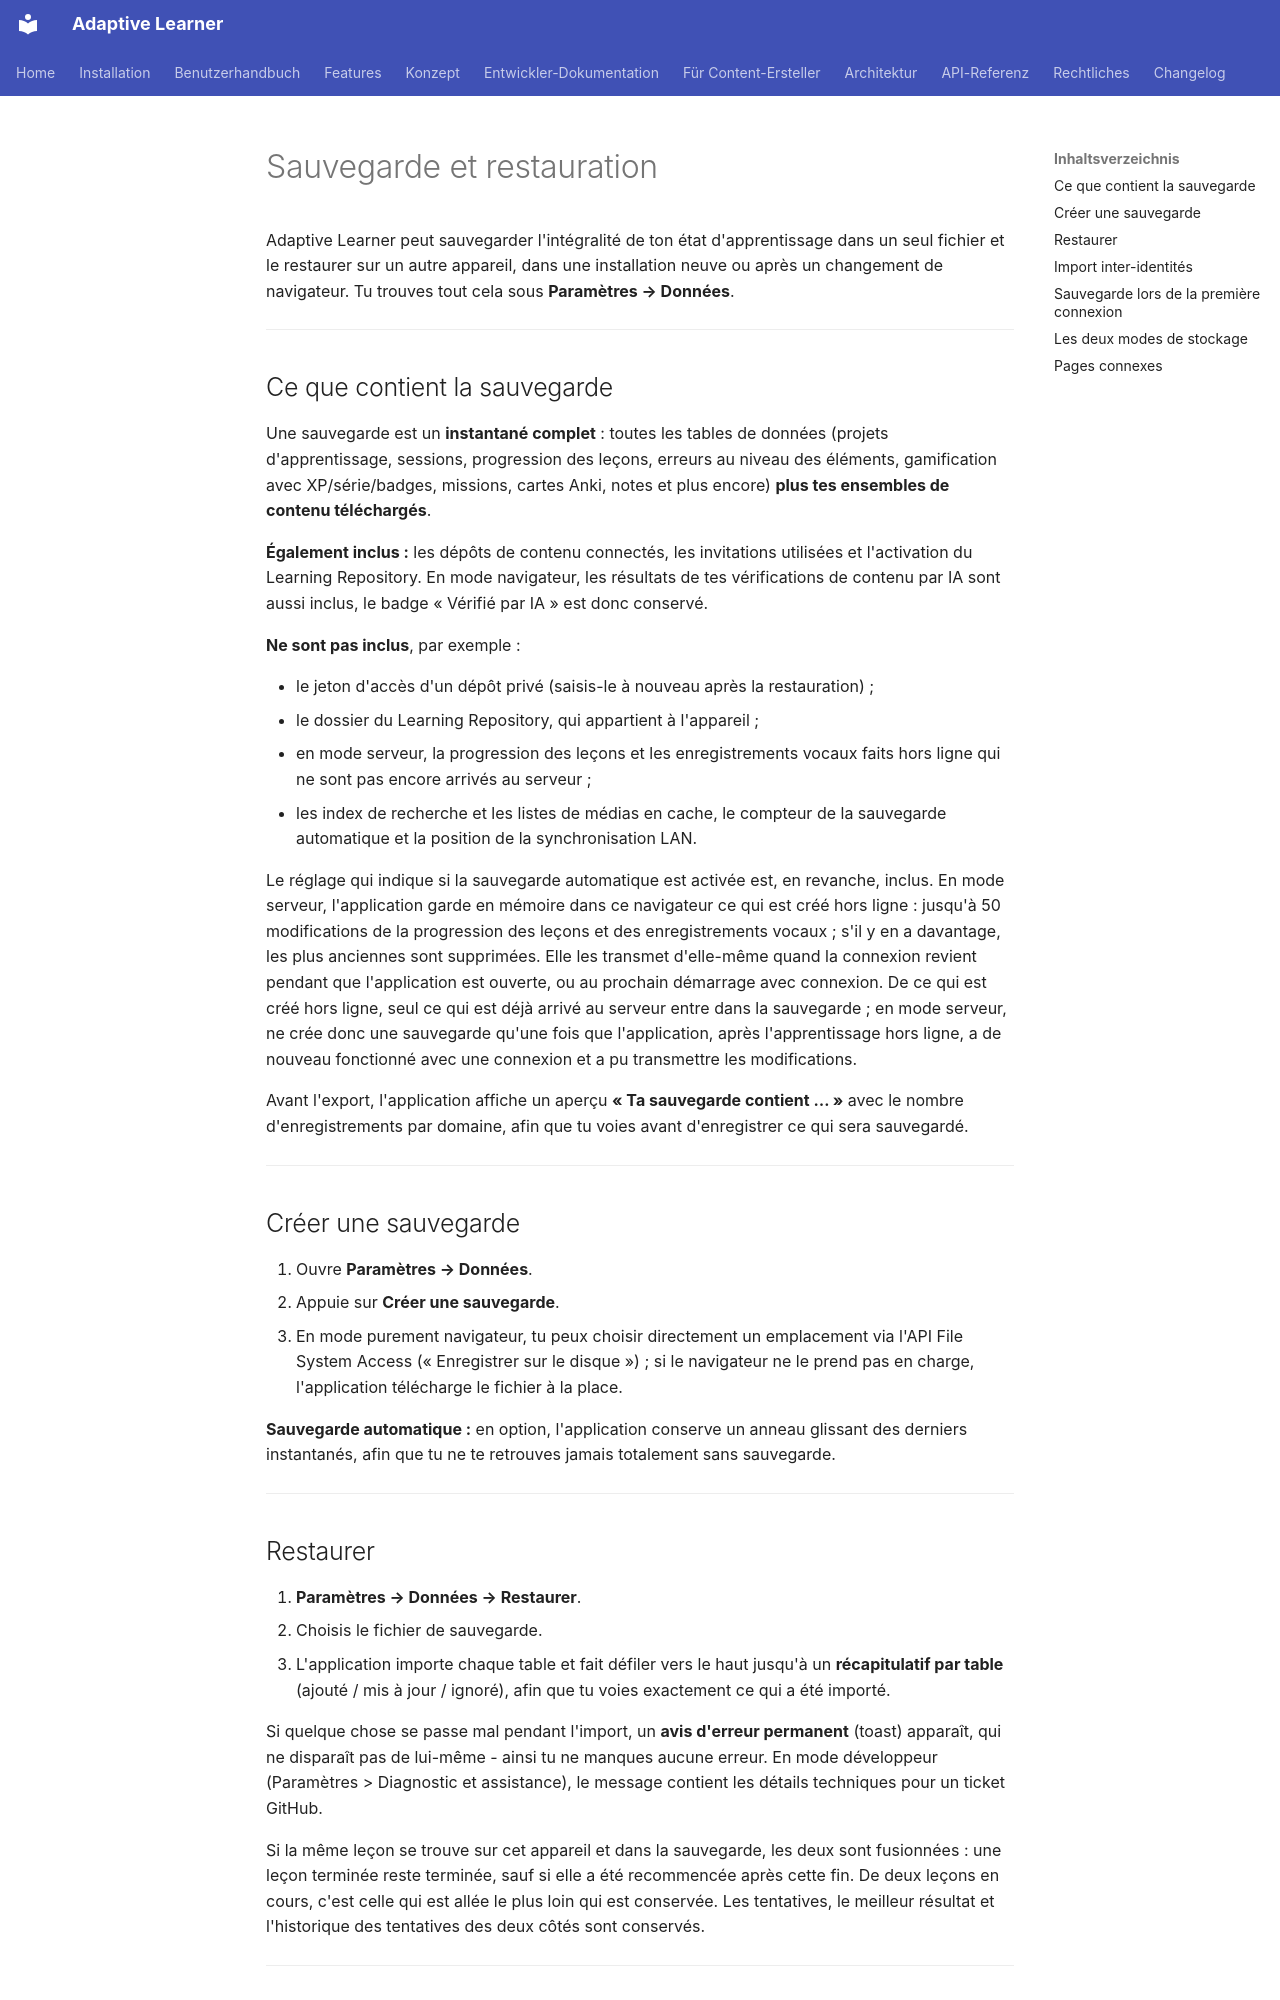

repository: astrapi69/adaptive-learner · page: fr/features/backup/index.html · generator: mkdocs

# Sauvegarde et restauration

Adaptive Learner peut sauvegarder l'intégralité de ton état
d'apprentissage dans un seul fichier et le restaurer sur un autre
appareil, dans une installation neuve ou après un changement de
navigateur. Tu trouves tout cela sous **Paramètres → Données**.

<!-- TODO: Screenshot - Paramètres → Données avec les boutons « Créer une sauvegarde » et « Restaurer » -->

---

## Ce que contient la sauvegarde

Une sauvegarde est un **instantané complet** : toutes les tables de
données (projets d'apprentissage, sessions, progression des
leçons, erreurs au niveau des éléments, gamification avec
XP/série/badges, missions, cartes Anki, notes et plus encore)
**plus tes ensembles de contenu téléchargés**.

**Également inclus :** les dépôts de contenu connectés, les
invitations utilisées et l'activation du Learning Repository.
En mode navigateur, les résultats de tes vérifications de contenu par
IA sont aussi inclus, le badge « Vérifié par IA » est donc conservé.

**Ne sont pas inclus**, par exemple :

- le jeton d'accès d'un dépôt privé (saisis-le à nouveau après la
  restauration) ;
- le dossier du Learning Repository, qui appartient à l'appareil ;
- en mode serveur, la progression des leçons et les enregistrements
  vocaux faits hors ligne qui ne sont pas encore arrivés au serveur ;
- les index de recherche et les listes de médias en cache, le compteur
  de la sauvegarde automatique et la position de la synchronisation LAN.

Le réglage qui indique si la sauvegarde automatique est activée est, en
revanche, inclus. En mode serveur, l'application garde en mémoire dans
ce navigateur ce qui est créé hors ligne : jusqu'à 50 modifications de
la progression des leçons et des enregistrements vocaux ; s'il y en a
davantage, les plus anciennes sont supprimées. Elle les transmet
d'elle-même quand la connexion revient pendant que l'application est
ouverte, ou au prochain démarrage avec connexion. De ce qui est créé
hors ligne, seul ce qui est déjà arrivé au serveur entre dans la
sauvegarde ; en mode serveur, ne crée donc une sauvegarde qu'une fois
que l'application, après l'apprentissage hors ligne, a de nouveau
fonctionné avec une connexion et a pu transmettre les modifications.

Avant l'export, l'application affiche un aperçu **« Ta sauvegarde
contient … »** avec le nombre d'enregistrements par domaine, afin
que tu voies avant d'enregistrer ce qui sera sauvegardé.

---

## Créer une sauvegarde

1. Ouvre **Paramètres → Données**.
2. Appuie sur **Créer une sauvegarde**.
3. En mode purement navigateur, tu peux choisir directement un
   emplacement via l'API File System Access (« Enregistrer sur le
   disque ») ; si le navigateur ne le prend pas en charge,
   l'application télécharge le fichier à la place.

**Sauvegarde automatique :** en option, l'application conserve un
anneau glissant des derniers instantanés, afin que tu ne te
retrouves jamais totalement sans sauvegarde.

---
